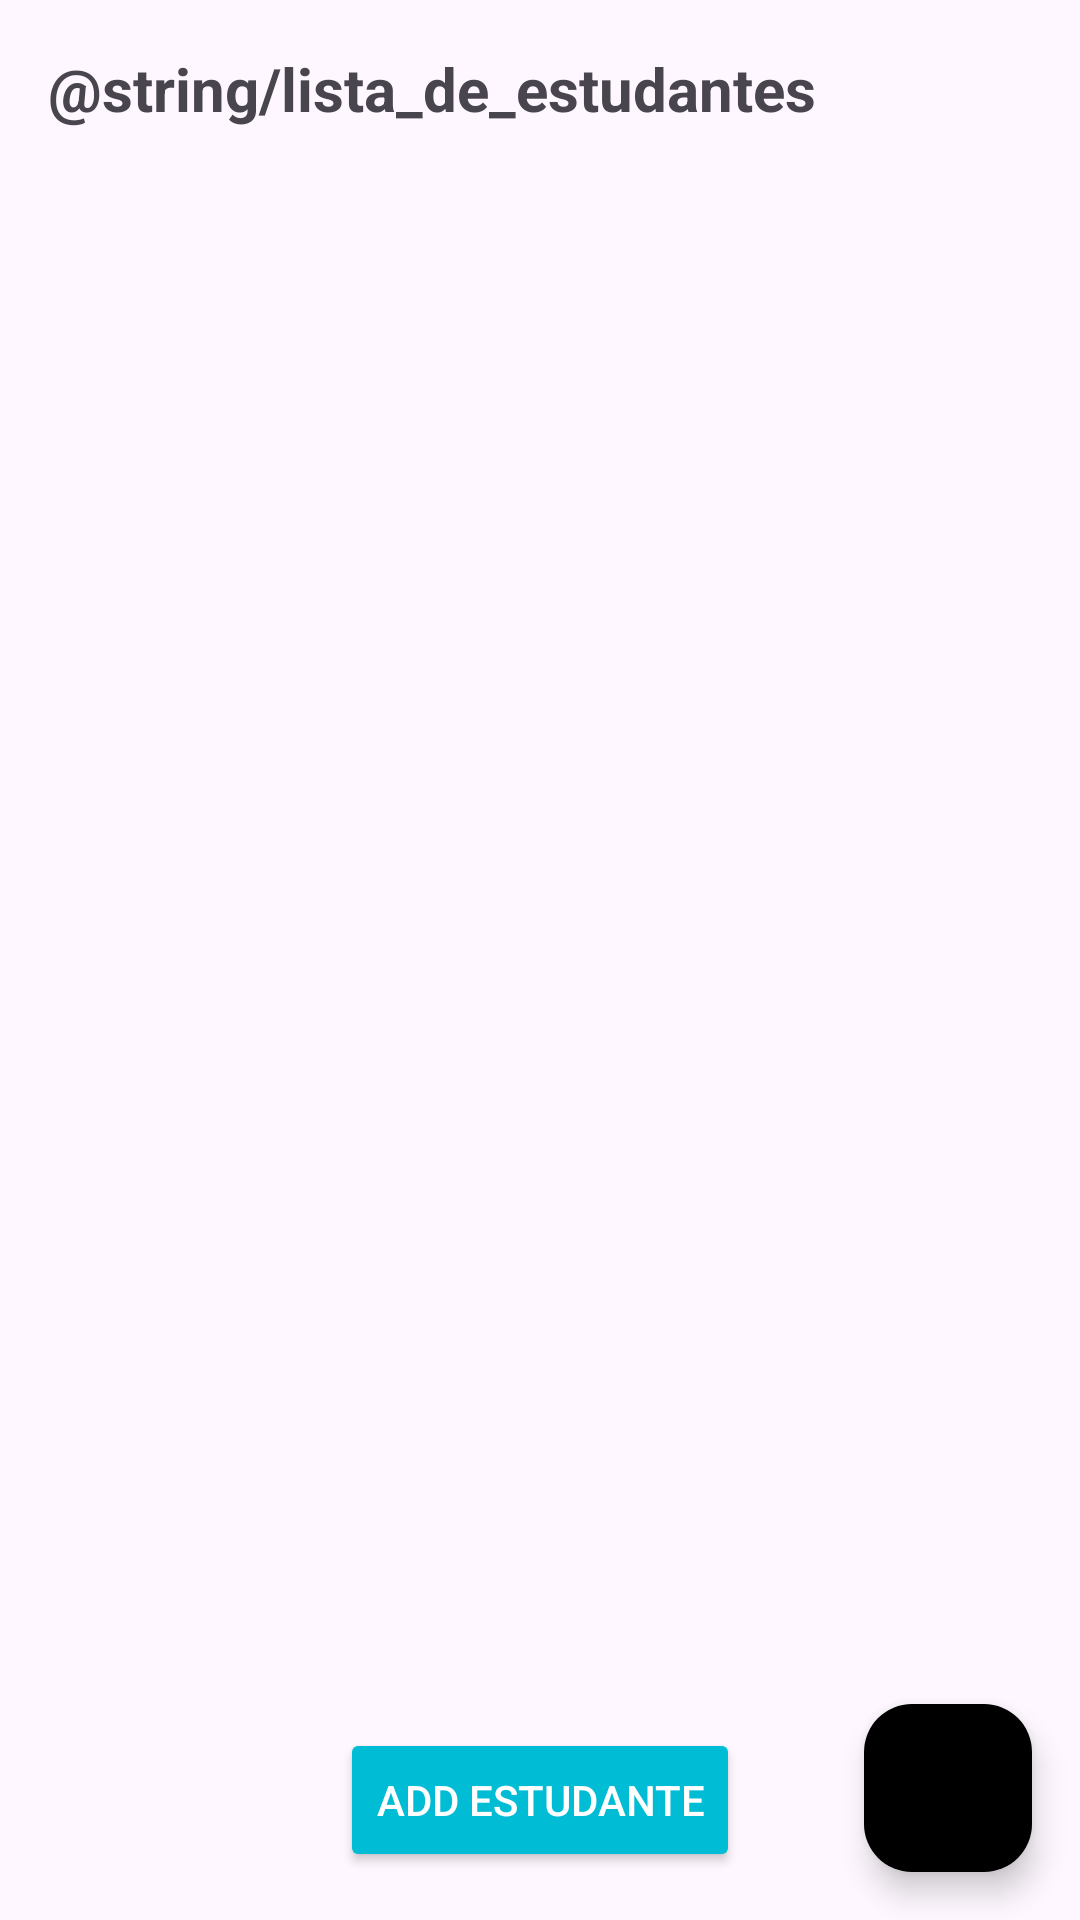

Reconstruct the res/layout file that produces this screen, plus the resources it refers to.
<!-- AndroidManifest.xml: application theme Theme.DiarioEstudantesMVVM -->
<!-- res/layout/activity_main.xml -->
<?xml version="1.0" encoding="utf-8"?>
<layout xmlns:android="http://schemas.android.com/apk/res/android"
    xmlns:app="http://schemas.android.com/apk/res-auto"
    xmlns:tools="http://schemas.android.com/tools">

    <data>
        <variable
            name="viewModel"
            type="com.example.cadastrarEstudanteMVVM.util.EstudantesViewModel" />
        <variable
            name="activity"
            type="com.example.cadastrarEstudanteMVVM.view.MainActivity" />
    </data>

    <FrameLayout
        android:layout_width="match_parent"
        android:layout_height="match_parent">

        <LinearLayout
            android:layout_width="match_parent"
            android:layout_height="match_parent"
            android:orientation="vertical"
            android:padding="16dp">

            <TextView
                android:layout_width="wrap_content"
                android:layout_height="wrap_content"
                android:text="@string/lista_de_estudantes"
                android:textSize="20sp"
                android:textStyle="bold"/>

            <androidx.recyclerview.widget.RecyclerView
                android:id="@+id/recyclerView"
                android:layout_width="match_parent"
                android:layout_height="0dp"
                android:layout_weight="1"
                app:layoutManager="androidx.recyclerview.widget.LinearLayoutManager"
                app:items="@{viewModel.estudantes}"
                app:itemClickListener="@{activity::onEstudanteClicado}"
                tools:listitem="@layout/item_estudante"/>
        </LinearLayout>

        <com.google.android.material.floatingactionbutton.FloatingActionButton
            android:id="@+id/fabEstatisticas"
            android:layout_width="wrap_content"
            android:layout_height="wrap_content"
            android:layout_gravity="bottom|end"
            android:layout_margin="16dp"
            android:contentDescription="@string/descricao_fab"
            android:src="@drawable/ic_add"
            app:backgroundTint="@color/black"
            app:tint="@android:color/white"/>
        <Button
            android:id="@+id/btnAdicionarEstudante"
            android:layout_width="wrap_content"
            android:layout_height="wrap_content"
            android:layout_gravity="bottom|center"
            android:layout_margin="16dp"
            android:text="Add Estudante"
            android:onClick="abrirActivityCadastrarEstudante"
            android:backgroundTint="@color/cyan"
            android:textColor="@android:color/white"/>

    </FrameLayout>
</layout>
<!-- res/layout/item_estudante.xml (included above) -->
<?xml version="1.0" encoding="utf-8"?>
<layout xmlns:android="http://schemas.android.com/apk/res/android">

    <data>
        <variable
            name="estudante"
            type="com.example.cadastrarEstudanteMVVM.model.Estudante" />
    </data>

    <LinearLayout
        android:layout_width="match_parent"
        android:layout_height="wrap_content"
        android:orientation="vertical"
        android:padding="18dp"

        android:background="?android:attr/selectableItemBackground"
        android:layout_marginBottom="8dp">

        <TextView
            android:id="@+id/item_nome"
            android:layout_width="wrap_content"
            android:layout_height="wrap_content"
            android:text="@{estudante.nome}"
            android:textSize="18sp"
            android:textColor="#000000" />
    </LinearLayout>
</layout>
<!-- resources referenced by this layout -->
<resources>
  <color name="black">#FF000000</color>
  <color name="cyan">#00BCD4</color>
  <string name="descricao_fab">Ver estatísticas</string>
  <string name="lista_de_estudantes">Lista de estudantes:</string>
  <style name="Theme.DiarioEstudantesMVVM" parent="Base.Theme.DiarioEstudantesMVVM" />
  <style name="Base.Theme.DiarioEstudantesMVVM" parent="Theme.Material3.DayNight.NoActionBar">
          
          
      </style>
</resources>
